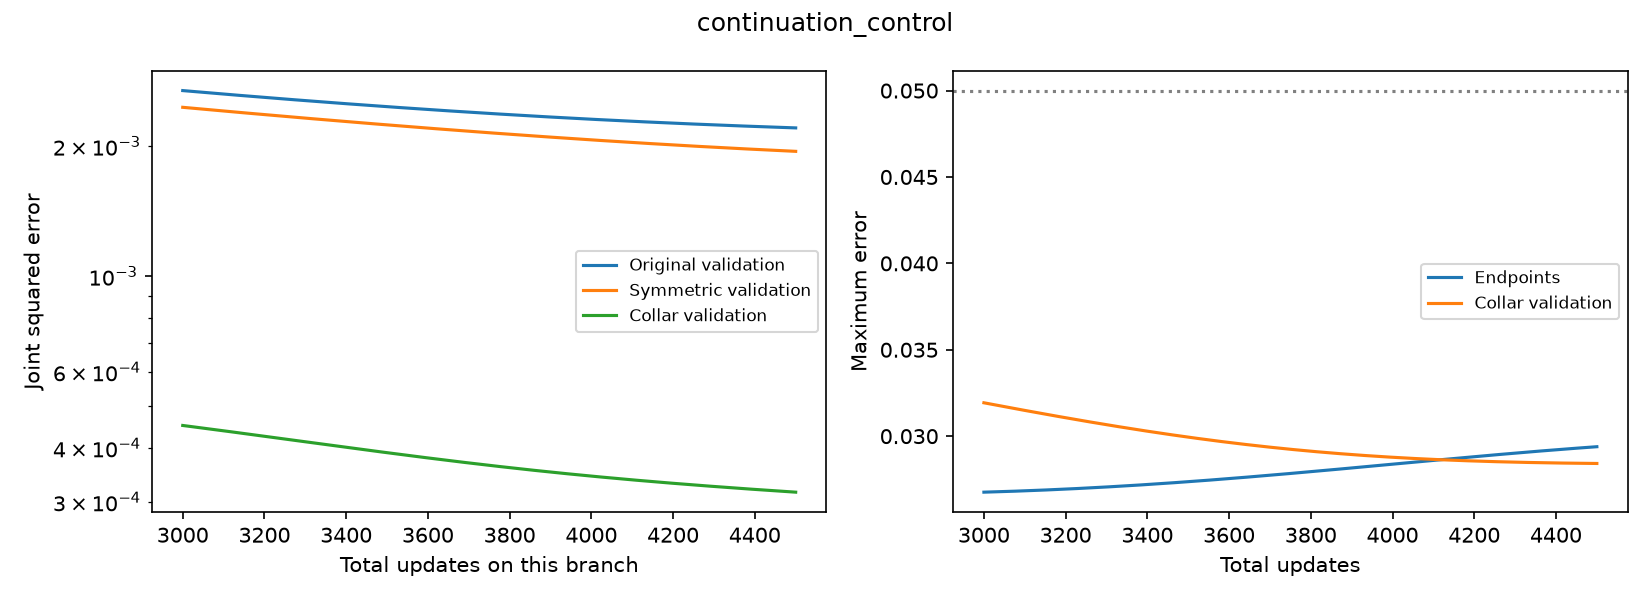

Source data for this figure (header and first rows):
additional_step, total_step, main_training_loss, anchor_training_loss, training_objective, original_validation_loss, original_sin_mse, original_cos_mse, symmetric_validation_loss, collar_validation_loss, score, eligible, collar_max_error, endpoint_max_error, gradient_norm
0, 3000, 0.001578, 0.0004812, 0.001029, 0.002689, 0.0008091, 0.00188, 0.00246, 0.0004512, 0.001456, True, 0.03193, 0.02676, 0.0006139
1, 3001, 0.001577, 0.0004811, 0.001029, 0.002689, 0.0008089, 0.00188, 0.002459, 0.0004511, 0.001455, True, 0.03193, 0.02676, 0.0006137
2, 3002, 0.001577, 0.000481, 0.001029, 0.002688, 0.0008087, 0.00188, 0.002459, 0.000451, 0.001455, True, 0.03192, 0.02676, 0.0006134
3, 3003, 0.001576, 0.0004809, 0.001029, 0.002688, 0.0008085, 0.001879, 0.002458, 0.0004508, 0.001455, True, 0.03192, 0.02676, 0.0006132
4, 3004, 0.001576, 0.0004808, 0.001028, 0.002687, 0.0008083, 0.001879, 0.002458, 0.0004507, 0.001454, True, 0.03191, 0.02676, 0.000613
5, 3005, 0.001576, 0.0004807, 0.001028, 0.002687, 0.0008081, 0.001879, 0.002458, 0.0004506, 0.001454, True, 0.03191, 0.02676, 0.0006127
6, 3006, 0.001575, 0.0004806, 0.001028, 0.002686, 0.0008079, 0.001878, 0.002457, 0.0004505, 0.001454, True, 0.0319, 0.02676, 0.0006125
7, 3007, 0.001575, 0.0004805, 0.001028, 0.002686, 0.0008077, 0.001878, 0.002457, 0.0004503, 0.001453, True, 0.0319, 0.02676, 0.0006122
8, 3008, 0.001575, 0.0004804, 0.001027, 0.002685, 0.0008075, 0.001878, 0.002456, 0.0004502, 0.001453, True, 0.0319, 0.02676, 0.000612
9, 3009, 0.001574, 0.0004804, 0.001027, 0.002685, 0.0008073, 0.001878, 0.002456, 0.0004501, 0.001453, True, 0.03189, 0.02676, 0.0006117
10, 3010, 0.001574, 0.0004803, 0.001027, 0.002684, 0.0008071, 0.001877, 0.002455, 0.00045, 0.001453, True, 0.03189, 0.02676, 0.0006115
11, 3011, 0.001573, 0.0004802, 0.001027, 0.002684, 0.000807, 0.001877, 0.002455, 0.0004498, 0.001452, True, 0.03188, 0.02677, 0.0006113
12, 3012, 0.001573, 0.0004801, 0.001027, 0.002683, 0.0008068, 0.001877, 0.002454, 0.0004497, 0.001452, True, 0.03188, 0.02677, 0.000611
13, 3013, 0.001573, 0.00048, 0.001026, 0.002683, 0.0008066, 0.001876, 0.002454, 0.0004496, 0.001452, True, 0.03187, 0.02677, 0.0006108
14, 3014, 0.001572, 0.0004799, 0.001026, 0.002682, 0.0008064, 0.001876, 0.002453, 0.0004494, 0.001451, True, 0.03187, 0.02677, 0.0006105
15, 3015, 0.001572, 0.0004798, 0.001026, 0.002682, 0.0008062, 0.001876, 0.002453, 0.0004493, 0.001451, True, 0.03186, 0.02677, 0.0006103
16, 3016, 0.001571, 0.0004797, 0.001026, 0.002681, 0.000806, 0.001875, 0.002452, 0.0004492, 0.001451, True, 0.03186, 0.02677, 0.0006101
17, 3017, 0.001571, 0.0004796, 0.001025, 0.002681, 0.0008058, 0.001875, 0.002452, 0.0004491, 0.00145, True, 0.03186, 0.02677, 0.0006098
18, 3018, 0.001571, 0.0004795, 0.001025, 0.00268, 0.0008056, 0.001875, 0.002451, 0.0004489, 0.00145, True, 0.03185, 0.02677, 0.0006096
19, 3019, 0.00157, 0.0004794, 0.001025, 0.00268, 0.0008054, 0.001874, 0.002451, 0.0004488, 0.00145, True, 0.03185, 0.02677, 0.0006093
20, 3020, 0.00157, 0.0004794, 0.001025, 0.002679, 0.0008052, 0.001874, 0.00245, 0.0004487, 0.001449, True, 0.03184, 0.02677, 0.0006091
21, 3021, 0.00157, 0.0004793, 0.001024, 0.002679, 0.000805, 0.001874, 0.00245, 0.0004486, 0.001449, True, 0.03184, 0.02677, 0.0006088
22, 3022, 0.001569, 0.0004792, 0.001024, 0.002678, 0.0008049, 0.001873, 0.002449, 0.0004484, 0.001449, True, 0.03183, 0.02677, 0.0006086
23, 3023, 0.001569, 0.0004791, 0.001024, 0.002678, 0.0008047, 0.001873, 0.002449, 0.0004483, 0.001449, True, 0.03183, 0.02677, 0.0006084
24, 3024, 0.001568, 0.000479, 0.001024, 0.002677, 0.0008045, 0.001873, 0.002448, 0.0004482, 0.001448, True, 0.03182, 0.02677, 0.0006081
25, 3025, 0.001568, 0.0004789, 0.001023, 0.002677, 0.0008043, 0.001873, 0.002448, 0.0004481, 0.001448, True, 0.03182, 0.02678, 0.0006079
26, 3026, 0.001568, 0.0004788, 0.001023, 0.002676, 0.0008041, 0.001872, 0.002447, 0.0004479, 0.001448, True, 0.03182, 0.02678, 0.0006076
27, 3027, 0.001567, 0.0004787, 0.001023, 0.002676, 0.0008039, 0.001872, 0.002447, 0.0004478, 0.001447, True, 0.03181, 0.02678, 0.0006074
28, 3028, 0.001567, 0.0004786, 0.001023, 0.002675, 0.0008037, 0.001872, 0.002446, 0.0004477, 0.001447, True, 0.03181, 0.02678, 0.0006072
29, 3029, 0.001566, 0.0004785, 0.001022, 0.002675, 0.0008035, 0.001871, 0.002446, 0.0004475, 0.001447, True, 0.0318, 0.02678, 0.0006069
30, 3030, 0.001566, 0.0004784, 0.001022, 0.002674, 0.0008033, 0.001871, 0.002445, 0.0004474, 0.001446, True, 0.0318, 0.02678, 0.0006067
31, 3031, 0.001566, 0.0004784, 0.001022, 0.002674, 0.0008031, 0.001871, 0.002445, 0.0004473, 0.001446, True, 0.03179, 0.02678, 0.0006064
32, 3032, 0.001565, 0.0004783, 0.001022, 0.002673, 0.0008029, 0.00187, 0.002444, 0.0004472, 0.001446, True, 0.03179, 0.02678, 0.0006062
33, 3033, 0.001565, 0.0004782, 0.001022, 0.002673, 0.0008027, 0.00187, 0.002444, 0.000447, 0.001445, True, 0.03178, 0.02678, 0.000606
34, 3034, 0.001565, 0.0004781, 0.001021, 0.002672, 0.0008026, 0.00187, 0.002443, 0.0004469, 0.001445, True, 0.03178, 0.02678, 0.0006057
35, 3035, 0.001564, 0.000478, 0.001021, 0.002672, 0.0008024, 0.001869, 0.002443, 0.0004468, 0.001445, True, 0.03178, 0.02678, 0.0006055
36, 3036, 0.001564, 0.0004779, 0.001021, 0.002671, 0.0008022, 0.001869, 0.002442, 0.0004467, 0.001445, True, 0.03177, 0.02678, 0.0006052
37, 3037, 0.001563, 0.0004778, 0.001021, 0.002671, 0.000802, 0.001869, 0.002442, 0.0004465, 0.001444, True, 0.03177, 0.02678, 0.000605
38, 3038, 0.001563, 0.0004777, 0.00102, 0.00267, 0.0008018, 0.001869, 0.002442, 0.0004464, 0.001444, True, 0.03176, 0.02678, 0.0006048
39, 3039, 0.001563, 0.0004776, 0.00102, 0.00267, 0.0008016, 0.001868, 0.002441, 0.0004463, 0.001444, True, 0.03176, 0.02679, 0.0006045
40, 3040, 0.001562, 0.0004775, 0.00102, 0.002669, 0.0008014, 0.001868, 0.002441, 0.0004462, 0.001443, True, 0.03175, 0.02679, 0.0006043
41, 3041, 0.001562, 0.0004774, 0.00102, 0.002669, 0.0008012, 0.001868, 0.00244, 0.000446, 0.001443, True, 0.03175, 0.02679, 0.000604
42, 3042, 0.001561, 0.0004774, 0.001019, 0.002668, 0.000801, 0.001867, 0.00244, 0.0004459, 0.001443, True, 0.03174, 0.02679, 0.0006038
43, 3043, 0.001561, 0.0004773, 0.001019, 0.002668, 0.0008008, 0.001867, 0.002439, 0.0004458, 0.001442, True, 0.03174, 0.02679, 0.0006036
44, 3044, 0.001561, 0.0004772, 0.001019, 0.002667, 0.0008006, 0.001867, 0.002439, 0.0004456, 0.001442, True, 0.03174, 0.02679, 0.0006033
45, 3045, 0.00156, 0.0004771, 0.001019, 0.002667, 0.0008005, 0.001866, 0.002438, 0.0004455, 0.001442, True, 0.03173, 0.02679, 0.0006031
46, 3046, 0.00156, 0.000477, 0.001018, 0.002666, 0.0008003, 0.001866, 0.002438, 0.0004454, 0.001442, True, 0.03173, 0.02679, 0.0006029
47, 3047, 0.00156, 0.0004769, 0.001018, 0.002666, 0.0008001, 0.001866, 0.002437, 0.0004453, 0.001441, True, 0.03172, 0.02679, 0.0006026
48, 3048, 0.001559, 0.0004768, 0.001018, 0.002665, 0.0007999, 0.001866, 0.002437, 0.0004451, 0.001441, True, 0.03172, 0.02679, 0.0006024
49, 3049, 0.001559, 0.0004767, 0.001018, 0.002665, 0.0007997, 0.001865, 0.002436, 0.000445, 0.001441, True, 0.03171, 0.02679, 0.0006021
50, 3050, 0.001558, 0.0004766, 0.001018, 0.002664, 0.0007995, 0.001865, 0.002436, 0.0004449, 0.00144, True, 0.03171, 0.02679, 0.0006019
51, 3051, 0.001558, 0.0004765, 0.001017, 0.002664, 0.0007993, 0.001865, 0.002435, 0.0004448, 0.00144, True, 0.0317, 0.02679, 0.0006017
52, 3052, 0.001558, 0.0004765, 0.001017, 0.002663, 0.0007991, 0.001864, 0.002435, 0.0004446, 0.00144, True, 0.0317, 0.0268, 0.0006014
53, 3053, 0.001557, 0.0004764, 0.001017, 0.002663, 0.0007989, 0.001864, 0.002434, 0.0004445, 0.001439, True, 0.0317, 0.0268, 0.0006012
54, 3054, 0.001557, 0.0004763, 0.001017, 0.002662, 0.0007987, 0.001864, 0.002434, 0.0004444, 0.001439, True, 0.03169, 0.0268, 0.000601
55, 3055, 0.001557, 0.0004762, 0.001016, 0.002662, 0.0007985, 0.001863, 0.002433, 0.0004443, 0.001439, True, 0.03169, 0.0268, 0.0006007
56, 3056, 0.001556, 0.0004761, 0.001016, 0.002662, 0.0007984, 0.001863, 0.002433, 0.0004441, 0.001438, True, 0.03168, 0.0268, 0.0006005
57, 3057, 0.001556, 0.000476, 0.001016, 0.002661, 0.0007982, 0.001863, 0.002432, 0.000444, 0.001438, True, 0.03168, 0.0268, 0.0006002
58, 3058, 0.001555, 0.0004759, 0.001016, 0.002661, 0.000798, 0.001863, 0.002432, 0.0004439, 0.001438, True, 0.03167, 0.0268, 0.0006
59, 3059, 0.001555, 0.0004758, 0.001015, 0.00266, 0.0007978, 0.001862, 0.002431, 0.0004437, 0.001438, True, 0.03167, 0.0268, 0.0005998
... 1,441 more rows
